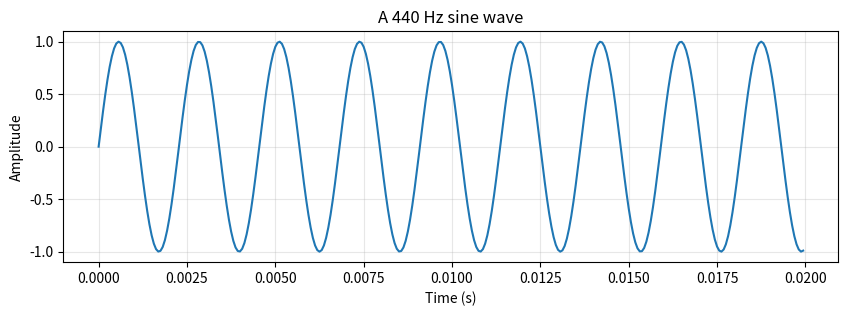
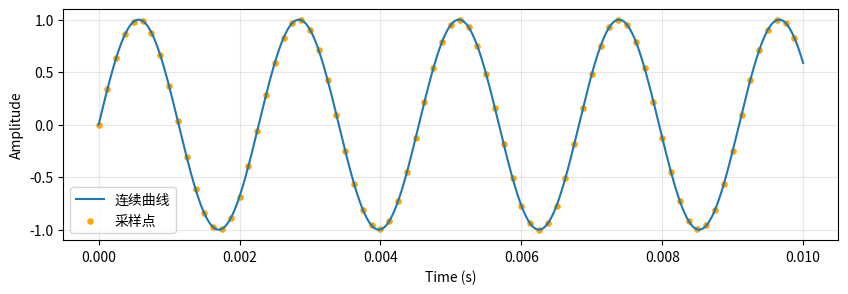
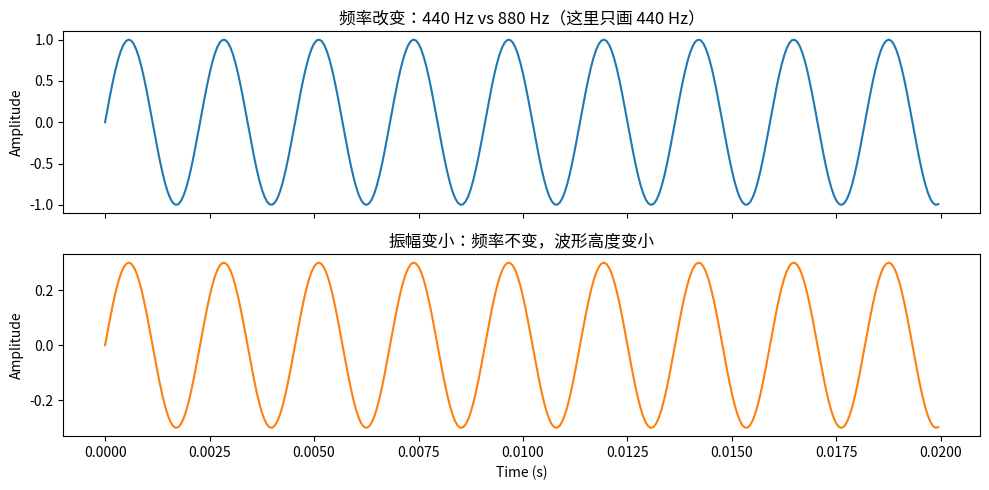
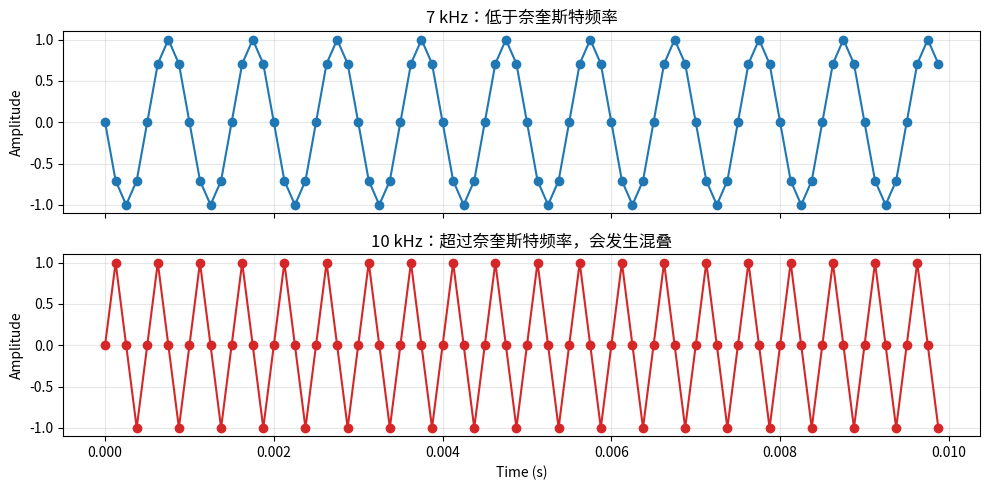

Python code for these plots, in order: (Note: this script raises an exception after producing the figures.)
import numpy as np
import matplotlib.pyplot as plt

# 生成一个 440 Hz 的纯音：不是读取文件，而是先用数学制造声音
sr = 16_000
duration = 0.02
t = np.arange(int(sr * duration)) / sr
x = np.sin(2 * np.pi * 440 * t)

plt.figure(figsize=(10, 3))
plt.plot(t, x)
plt.xlabel('Time (s)')
plt.ylabel('Amplitude')
plt.title('A 440 Hz sine wave')
plt.grid(alpha=0.3)
plt.show()

sr = 16_000
print('每秒采样点数:', sr)
print('采样间隔（微秒）:', 1e6 / sr)
print('理论最高频率（Hz）:', sr / 2)

# 1 秒音频有多少个采样点？
one_second = np.zeros(sr)
print('数组长度:', len(one_second))

frequency = 440
sr = 8_000
duration = 0.01
t = np.arange(int(sr * duration)) / sr
x = np.sin(2 * np.pi * frequency * t)

t_dense = np.linspace(0, duration, 1000)
x_dense = np.sin(2 * np.pi * frequency * t_dense)
plt.figure(figsize=(10, 3))
plt.plot(t_dense, x_dense, label='连续曲线')
plt.scatter(t, x, s=14, color='orange', label='采样点')
plt.legend()
plt.xlabel('Time (s)')
plt.ylabel('Amplitude')
plt.grid(alpha=0.3)
plt.show()

fig, axes = plt.subplots(2, 1, figsize=(10, 5), sharex=True)
t = np.arange(320) / 16_000
axes[0].plot(t, np.sin(2*np.pi*440*t))
axes[0].set_title('频率改变：440 Hz vs 880 Hz（这里只画 440 Hz）')
axes[0].set_ylabel('Amplitude')
axes[1].plot(t, 0.3*np.sin(2*np.pi*440*t), color='tab:orange')
axes[1].set_title('振幅变小：频率不变，波形高度变小')
axes[1].set_xlabel('Time (s)')
axes[1].set_ylabel('Amplitude')
plt.tight_layout()
plt.show()

sr = 8_000
duration = 0.01
t = np.arange(int(sr*duration)) / sr
# 7 kHz 小于 8 kHz，10 kHz 大于 8 kHz
x1 = np.sin(2*np.pi*7_000*t)
x2 = np.sin(2*np.pi*10_000*t)
fig, axes = plt.subplots(2, 1, figsize=(10, 5), sharex=True)
axes[0].plot(t[:80], x1[:80], 'o-')
axes[0].set_title('7 kHz：低于奈奎斯特频率')
axes[1].plot(t[:80], x2[:80], 'o-', color='tab:red')
axes[1].set_title('10 kHz：超过奈奎斯特频率，会发生混叠')
axes[1].set_xlabel('Time (s)')
for ax in axes: ax.set_ylabel('Amplitude'); ax.grid(alpha=0.3)
plt.tight_layout()
plt.show()

import ipywidgets as widgets
from IPython.display import display

def draw_sine(frequency=440, amplitude=1.0):
    t = np.linspace(0, 0.02, 1000)
    y = amplitude * np.sin(2*np.pi*frequency*t)
    plt.figure(figsize=(10, 3))
    plt.plot(t, y)
    plt.title(f'frequency={frequency} Hz, amplitude={amplitude:.1f}')
    plt.xlabel('Time (s)'); plt.ylabel('Amplitude')
    plt.grid(alpha=0.3); plt.show()

widgets.interact(
    draw_sine,
    frequency=widgets.IntSlider(value=440, min=100, max=2000, step=20, description='频率'),
    amplitude=widgets.FloatSlider(value=1.0, min=0.1, max=1.0, step=0.1, description='振幅'),
)

def draw_sampling(sample_rate=8000, frequency=440):
    duration = 0.01
    t_dense = np.linspace(0, duration, 1000)
    y_dense = np.sin(2*np.pi*frequency*t_dense)
    t = np.arange(int(sample_rate*duration)) / sample_rate
    y = np.sin(2*np.pi*frequency*t)
    plt.figure(figsize=(10, 3))
    plt.plot(t_dense, y_dense, label='连续信号')
    plt.scatter(t, y, color='orange', s=18, label=f'采样点 ({sample_rate} Hz)')
    plt.xlabel('Time (s)'); plt.ylabel('Amplitude')
    plt.title(f'采样率={sample_rate} Hz, 信号频率={frequency} Hz, Nyquist={sample_rate/2:.0f} Hz')
    plt.legend(); plt.grid(alpha=0.3); plt.show()

widgets.interact(
    draw_sampling,
    sample_rate=widgets.IntSlider(value=8000, min=1000, max=16000, step=1000, description='采样率'),
    frequency=widgets.IntSlider(value=440, min=100, max=10000, step=100, description='信号频率'),
)
